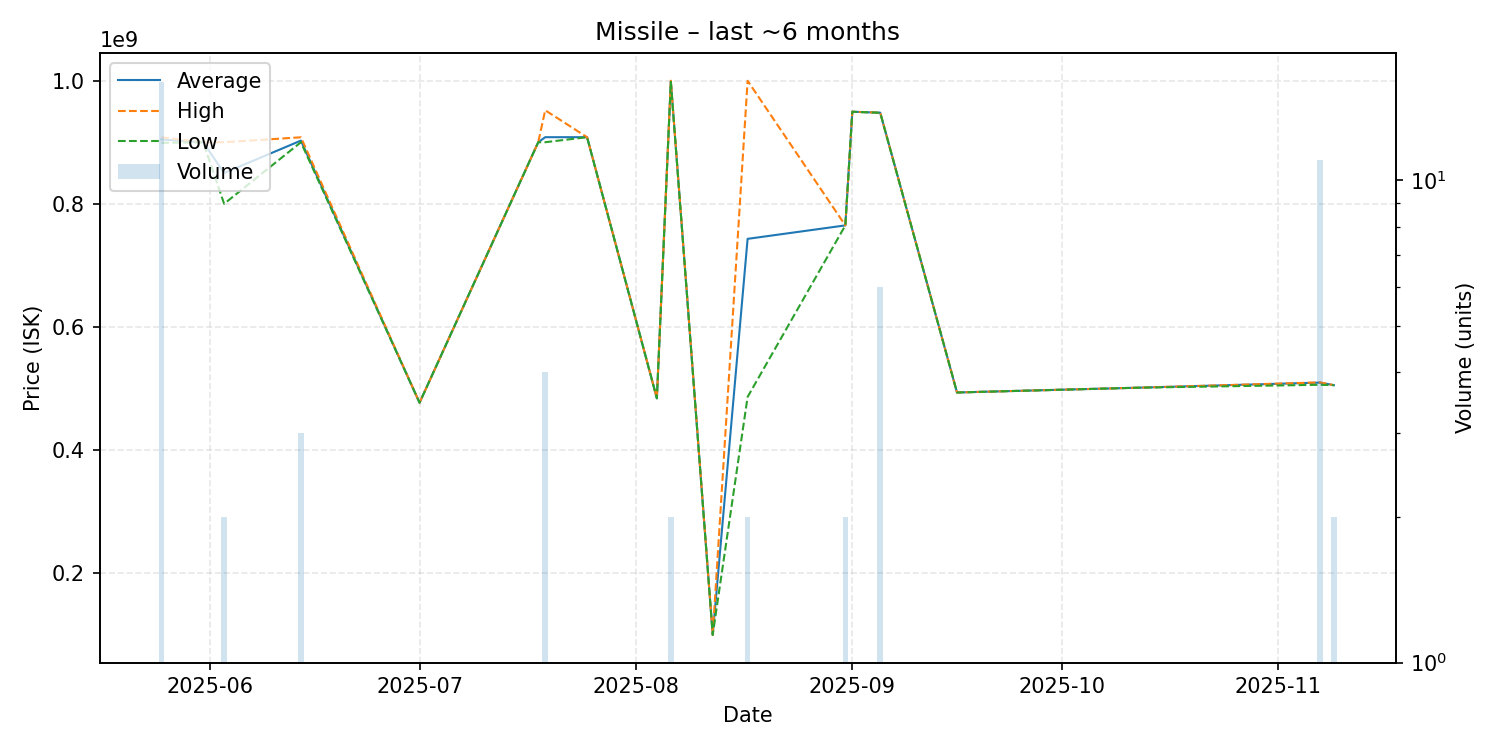

The file beside this chart, header and first rows:
date, average, highest, lowest, order_count, volume
2025-05-25, 904493750, 908000000, 899000000, 6, 16
2025-05-31, 899900000, 899900000, 899900000, 1, 1
2025-06-03, 850000000, 900000000, 800000000, 2, 2
2025-06-14, 902633333, 908000000, 899950000, 3, 3
2025-07-01, 477000000, 477000000, 477000000, 1, 1
2025-07-18, 899900000, 899900000, 899900000, 1, 1
2025-07-19, 908175000, 951900000, 900000000, 3, 4
2025-07-25, 908200000, 908200000, 908200000, 1, 1
2025-08-04, 484100000, 484100000, 484100000, 1, 1
2025-08-06, 998950000, 999900000, 998000000, 2, 2
2025-08-12, 99990000, 99990000, 99990000, 1, 1
2025-08-17, 743100000, 999800000, 486400000, 2, 2
2025-08-31, 764950000, 765000000, 764900000, 2, 2
2025-09-01, 949500000, 949500000, 949500000, 1, 1
2025-09-05, 947966667, 948000000, 947800000, 3, 6
2025-09-16, 493600000, 493600000, 493600000, 1, 1
2025-10-12, 501400000, 501400000, 501400000, 1, 1
2025-11-07, 509645455, 510000000, 506100000, 8, 11
2025-11-09, 505500000, 505500000, 505500000, 2, 2
